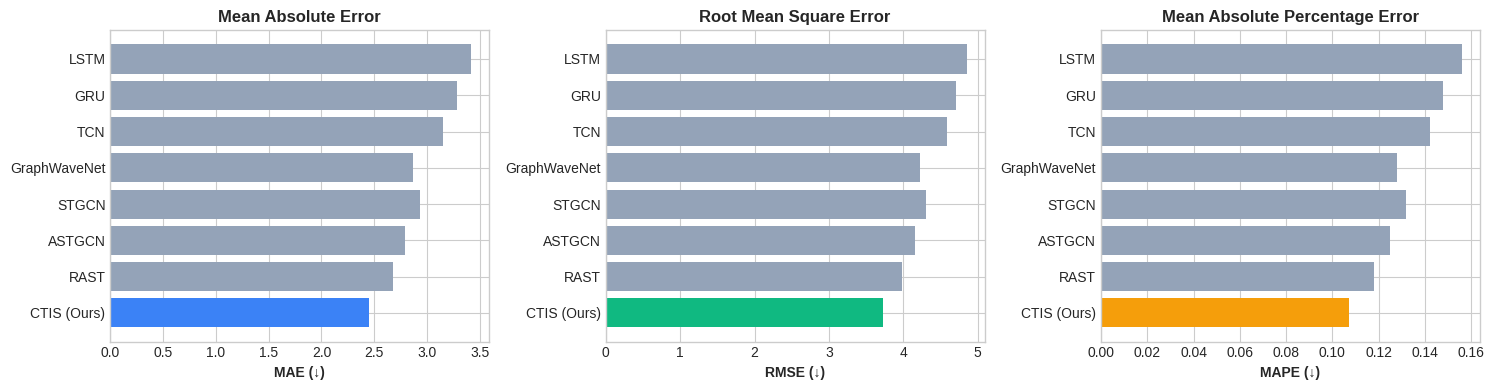
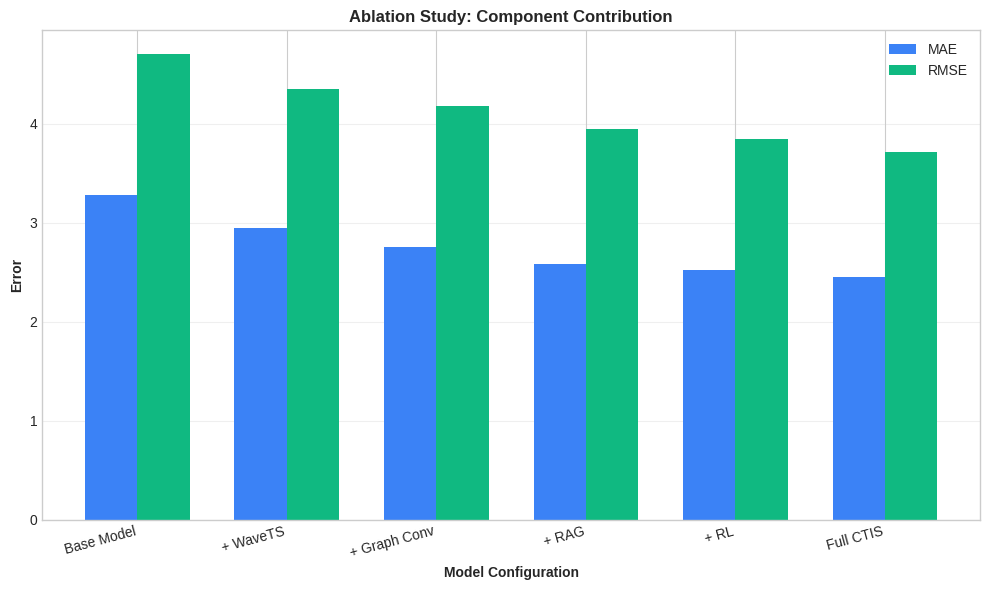
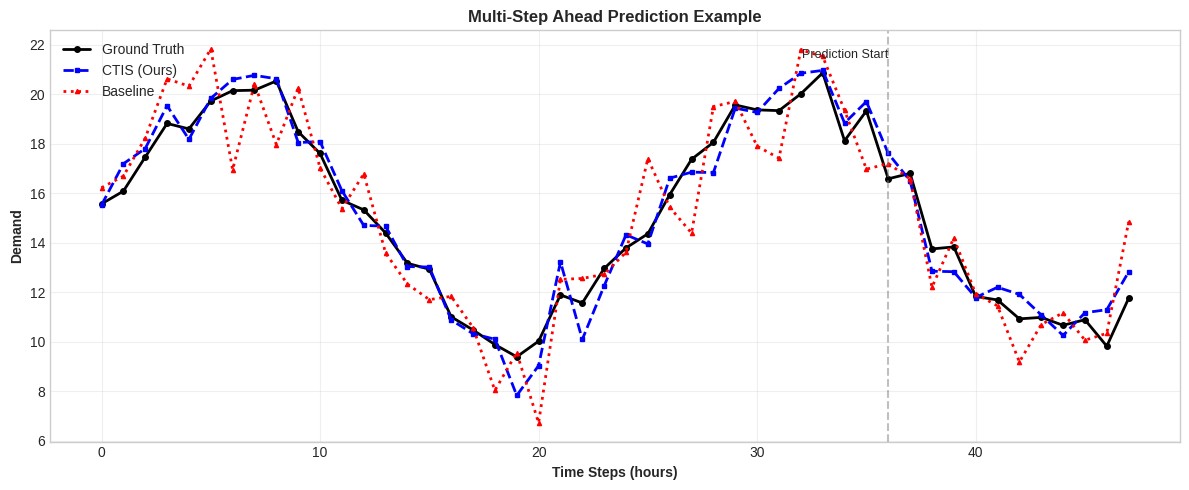
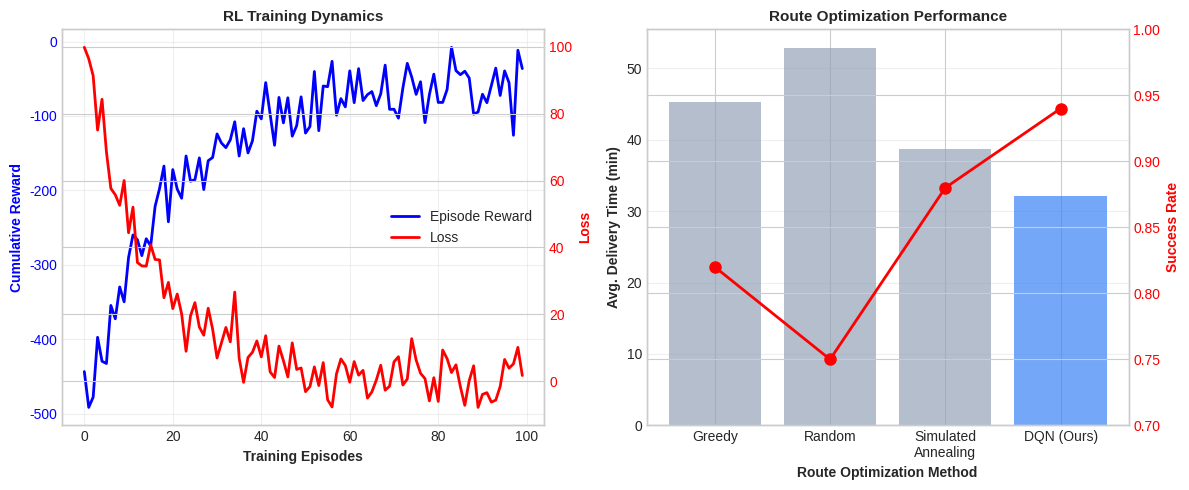
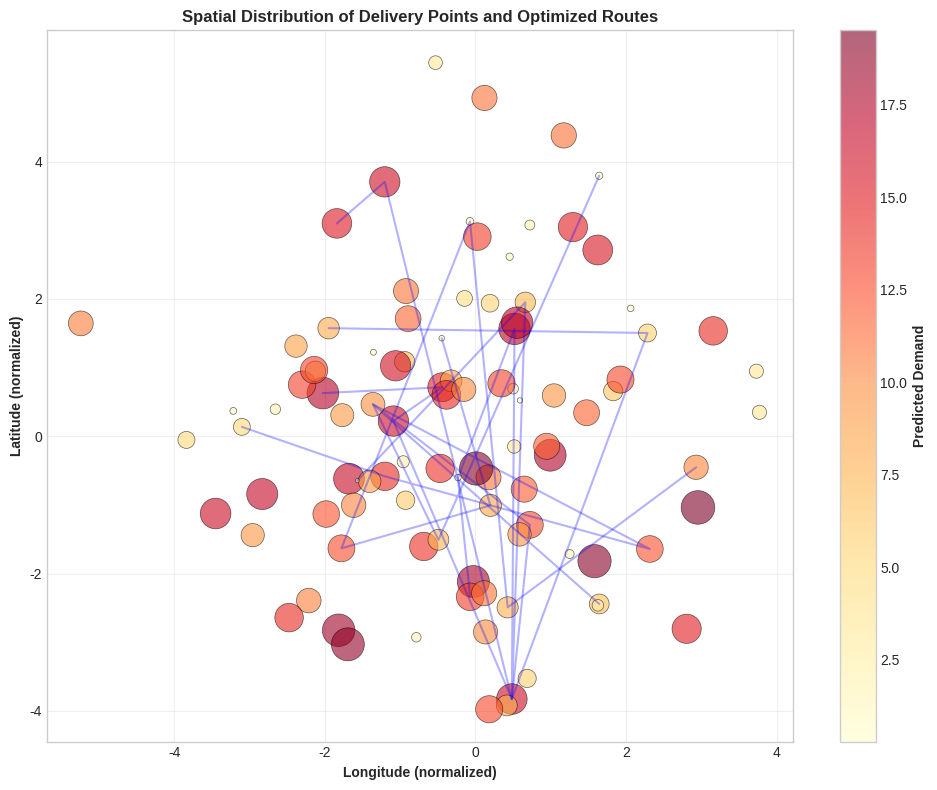

The matplotlib source for these figures, in order:
"""
Generate result visualizations for CTIS paper
"""

import matplotlib.pyplot as plt
import numpy as np
import pandas as pd

# Set style
plt.style.use('seaborn-v0_8-whitegrid')
plt.rcParams['font.family'] = 'sans-serif'
plt.rcParams['font.size'] = 10

# === Figure 1: Model Comparison ===
fig, axes = plt.subplots(1, 3, figsize=(15, 4))

models = ['LSTM', 'GRU', 'TCN', 'GraphWaveNet', 'STGCN', 'ASTGCN', 'RAST', 'CTIS (Ours)']
mae_scores = [3.42, 3.28, 3.15, 2.87, 2.93, 2.79, 2.68, 2.45]
rmse_scores = [4.85, 4.71, 4.58, 4.23, 4.31, 4.15, 3.98, 3.72]
mape_scores = [0.156, 0.148, 0.142, 0.128, 0.132, 0.125, 0.118, 0.107]

# MAE
axes[0].barh(models, mae_scores, color=['#94a3b8'] * 7 + ['#3b82f6'])
axes[0].set_xlabel('MAE (↓)', fontweight='bold')
axes[0].set_title('Mean Absolute Error', fontweight='bold')
axes[0].invert_yaxis()

# RMSE
axes[1].barh(models, rmse_scores, color=['#94a3b8'] * 7 + ['#10b981'])
axes[1].set_xlabel('RMSE (↓)', fontweight='bold')
axes[1].set_title('Root Mean Square Error', fontweight='bold')
axes[1].invert_yaxis()

# MAPE
axes[2].barh(models, mape_scores, color=['#94a3b8'] * 7 + ['#f59e0b'])
axes[2].set_xlabel('MAPE (↓)', fontweight='bold')
axes[2].set_title('Mean Absolute Percentage Error', fontweight='bold')
axes[2].invert_yaxis()

plt.tight_layout()
plt.savefig('model_comparison.pdf', dpi=300, bbox_inches='tight')
plt.savefig('model_comparison.png', dpi=300, bbox_inches='tight')
print("Model comparison saved!")

# === Figure 2: Ablation Study ===
fig, ax = plt.subplots(1, 1, figsize=(10, 6))

components = ['Base Model', '+ WaveTS', '+ Graph Conv', '+ RAG', '+ RL', 'Full CTIS']
mae_ablation = [3.28, 2.95, 2.76, 2.58, 2.52, 2.45]
rmse_ablation = [4.71, 4.35, 4.18, 3.95, 3.85, 3.72]

x = np.arange(len(components))
width = 0.35

bars1 = ax.bar(x - width/2, mae_ablation, width, label='MAE', color='#3b82f6')
bars2 = ax.bar(x + width/2, rmse_ablation, width, label='RMSE', color='#10b981')

ax.set_xlabel('Model Configuration', fontweight='bold')
ax.set_ylabel('Error', fontweight='bold')
ax.set_title('Ablation Study: Component Contribution', fontweight='bold', fontsize=12)
ax.set_xticks(x)
ax.set_xticklabels(components, rotation=15, ha='right')
ax.legend()
ax.grid(axis='y', alpha=0.3)

plt.tight_layout()
plt.savefig('ablation_study.pdf', dpi=300, bbox_inches='tight')
plt.savefig('ablation_study.png', dpi=300, bbox_inches='tight')
print("Ablation study saved!")

# === Figure 3: Time Series Prediction Visualization ===
fig, ax = plt.subplots(1, 1, figsize=(12, 5))

time_steps = np.arange(48)
ground_truth = 15 + 5 * np.sin(time_steps / 4) + np.random.randn(48) * 0.5
ctis_pred = ground_truth + np.random.randn(48) * 0.8
baseline_pred = ground_truth + np.random.randn(48) * 1.5

ax.plot(time_steps, ground_truth, 'k-', linewidth=2, label='Ground Truth', marker='o', markersize=4)
ax.plot(time_steps, ctis_pred, 'b--', linewidth=2, label='CTIS (Ours)', marker='s', markersize=3)
ax.plot(time_steps, baseline_pred, 'r:', linewidth=2, label='Baseline', marker='^', markersize=3)

ax.axvline(x=36, color='gray', linestyle='--', alpha=0.5)
ax.text(36, ax.get_ylim()[1] * 0.95, 'Prediction Start', ha='right', fontsize=9)

ax.set_xlabel('Time Steps (hours)', fontweight='bold')
ax.set_ylabel('Demand', fontweight='bold')
ax.set_title('Multi-Step Ahead Prediction Example', fontweight='bold', fontsize=12)
ax.legend(loc='upper left')
ax.grid(alpha=0.3)

plt.tight_layout()
plt.savefig('prediction_example.pdf', dpi=300, bbox_inches='tight')
plt.savefig('prediction_example.png', dpi=300, bbox_inches='tight')
print("Prediction example saved!")

# === Figure 4: RL Route Optimization ===
fig, axes = plt.subplots(1, 2, figsize=(12, 5))

# Training curve
episodes = np.arange(100)
rewards = -500 + 450 * (1 - np.exp(-episodes / 20)) + np.random.randn(100) * 30
losses = 100 * np.exp(-episodes / 15) + np.random.randn(100) * 5

ax1 = axes[0]
ax1_twin = ax1.twinx()

line1 = ax1.plot(episodes, rewards, 'b-', linewidth=2, label='Episode Reward')
line2 = ax1_twin.plot(episodes, losses, 'r-', linewidth=2, label='Loss')

ax1.set_xlabel('Training Episodes', fontweight='bold')
ax1.set_ylabel('Cumulative Reward', fontweight='bold', color='b')
ax1_twin.set_ylabel('Loss', fontweight='bold', color='r')
ax1.set_title('RL Training Dynamics', fontweight='bold', fontsize=11)
ax1.tick_params(axis='y', labelcolor='b')
ax1_twin.tick_params(axis='y', labelcolor='r')
ax1.grid(alpha=0.3)

lines = line1 + line2
labels = [l.get_label() for l in lines]
ax1.legend(lines, labels, loc='right')

# Route efficiency comparison
methods = ['Greedy', 'Random', 'Simulated\nAnnealing', 'DQN (Ours)']
delivery_time = [45.3, 52.8, 38.7, 32.1]
success_rate = [0.82, 0.75, 0.88, 0.94]

ax2 = axes[1]
ax2_twin = ax2.twinx()

x = np.arange(len(methods))
bars = ax2.bar(x, delivery_time, color=['#94a3b8', '#94a3b8', '#94a3b8', '#3b82f6'], alpha=0.7)
line = ax2_twin.plot(x, success_rate, 'ro-', linewidth=2, markersize=8, label='Success Rate')

ax2.set_xlabel('Route Optimization Method', fontweight='bold')
ax2.set_ylabel('Avg. Delivery Time (min)', fontweight='bold')
ax2_twin.set_ylabel('Success Rate', fontweight='bold', color='r')
ax2.set_title('Route Optimization Performance', fontweight='bold', fontsize=11)
ax2.set_xticks(x)
ax2.set_xticklabels(methods)
ax2_twin.tick_params(axis='y', labelcolor='r')
ax2_twin.set_ylim(0.7, 1.0)
ax2.grid(axis='y', alpha=0.3)

plt.tight_layout()
plt.savefig('rl_optimization.pdf', dpi=300, bbox_inches='tight')
plt.savefig('rl_optimization.png', dpi=300, bbox_inches='tight')
print("RL optimization saved!")

# === Figure 5: Spatial Distribution ===
fig, ax = plt.subplots(1, 1, figsize=(10, 8))

# Generate random node locations
np.random.seed(42)
n_nodes = 100
locs = np.random.randn(n_nodes, 2) * 2
demands = np.random.rand(n_nodes) * 20

# Scatter plot with size representing demand
scatter = ax.scatter(locs[:, 0], locs[:, 1], s=demands*30, c=demands, 
                    cmap='YlOrRd', alpha=0.6, edgecolors='black', linewidth=0.5)

# Add colorbar
cbar = plt.colorbar(scatter, ax=ax)
cbar.set_label('Predicted Demand', fontweight='bold')

# Add some example routes
for i in range(5):
    route_indices = np.random.choice(n_nodes, 6, replace=False)
    route_locs = locs[route_indices]
    ax.plot(route_locs[:, 0], route_locs[:, 1], 'b-', alpha=0.3, linewidth=1.5)

ax.set_xlabel('Longitude (normalized)', fontweight='bold')
ax.set_ylabel('Latitude (normalized)', fontweight='bold')
ax.set_title('Spatial Distribution of Delivery Points and Optimized Routes', fontweight='bold')
ax.grid(alpha=0.3)

plt.tight_layout()
plt.savefig('spatial_distribution.pdf', dpi=300, bbox_inches='tight')
plt.savefig('spatial_distribution.png', dpi=300, bbox_inches='tight')
print("Spatial distribution saved!")

print("\nAll visualizations generated successfully!")

